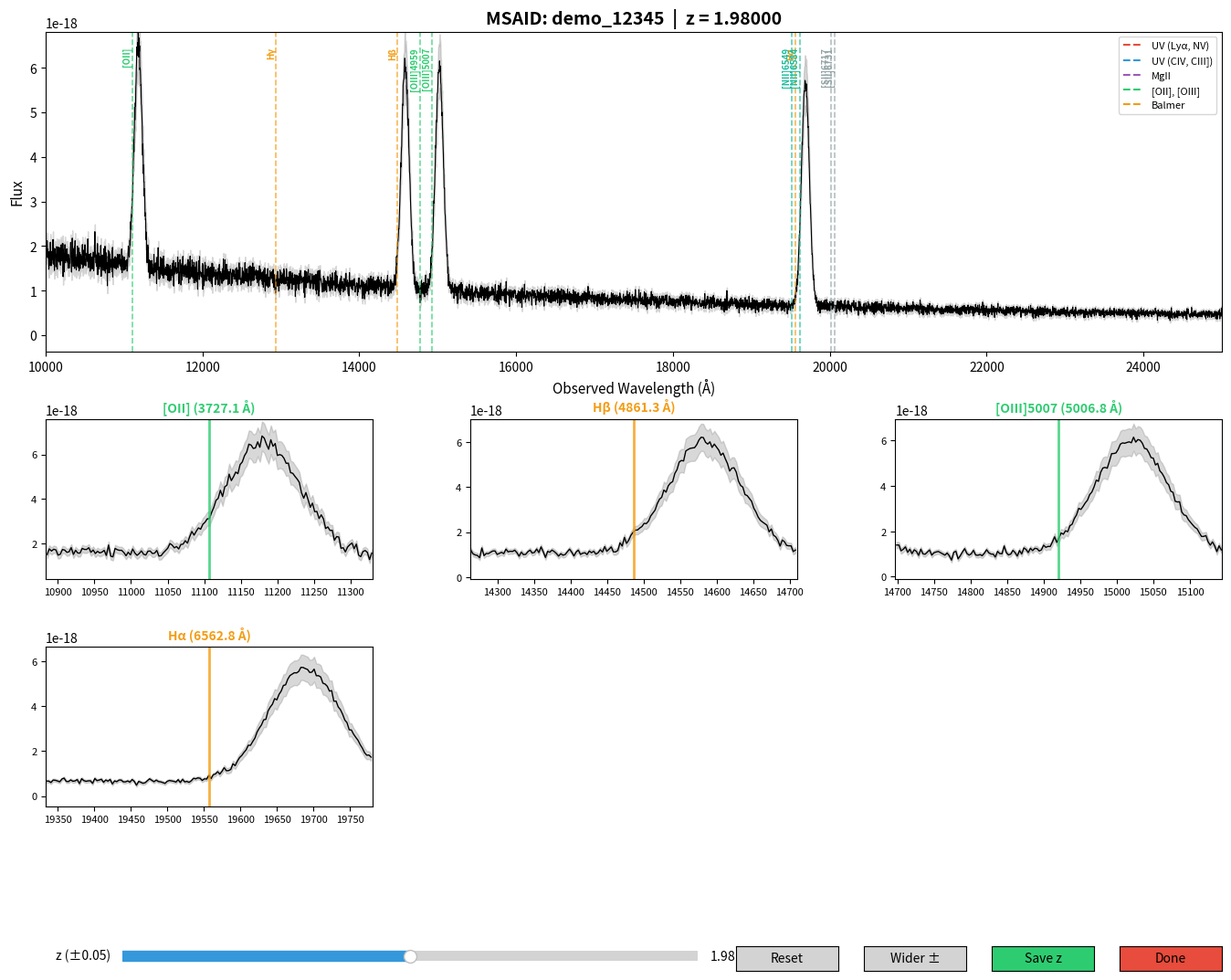

The matplotlib source for this figure:
"""
Interactive Redshift Fitting Tool
==================================
A simple tool to visually check emission line positions at different redshifts.
Use the slider to move where strong lines should appear on your spectrum.

Features:
- Main spectrum view with all emission line markers
- Zoom panels below for detailed view of each strong line region
- Fine-tuning slider with narrow range around z_prior
- Save button to record fitted redshifts to a file

Usage:
    from redshift_slider import RedshiftSlider
    
    # With your data
    slider = RedshiftSlider(wavelength, flux, z_prior=2.5, msaid='12345')
    slider.show()
    
    # With custom save file
    slider = RedshiftSlider(wavelength, flux, z_prior=2.5, msaid='12345',
                           save_file='my_redshifts.txt')
    slider.show()
"""

import numpy as np
import matplotlib.pyplot as plt
from matplotlib.widgets import Slider, Button
from matplotlib.gridspec import GridSpec
from pathlib import Path
from datetime import datetime

# Strong emission lines in rest-frame (Angstroms)
STRONG_LINES = {
    'Lyα': 1215.67,
    'NV': 1240.14,
    'CIV': 1549.06,
    'HeII': 1640.42,
    'CIII]': 1908.73,
    'MgII': 2798.75,
    '[OII]': 3727.09,
    'Hγ': 4340.47,
    'Hβ': 4861.33,
    '[OIII]4959': 4958.91,
    '[OIII]5007': 5006.84,
    'Hα': 6562.82,
    '[NII]6549': 6549.86,
    '[NII]6584': 6585.27,
    '[SII]6717': 6716.44,
    '[SII]6731': 6730.82,
}

# Key lines to show in zoom panels (most important for redshift fitting)
ZOOM_LINES = ['Lyα', 'CIV', 'CIII]', 'MgII', '[OII]', 'Hβ', '[OIII]5007', 'Hα']

# Colors for different line types
LINE_COLORS = {
    'Lyα': '#e74c3c',      # red
    'NV': '#e74c3c',
    'CIV': '#3498db',      # blue
    'HeII': '#3498db',
    'CIII]': '#3498db',
    'MgII': '#9b59b6',     # purple
    '[OII]': '#2ecc71',    # green
    'Hγ': '#f39c12',       # orange (Balmer)
    'Hβ': '#f39c12',
    '[OIII]4959': '#2ecc71',
    '[OIII]5007': '#2ecc71',
    'Hα': '#f39c12',
    '[NII]6549': '#1abc9c',  # teal
    '[NII]6584': '#1abc9c',
    '[SII]6717': '#95a5a6',  # gray
    '[SII]6731': '#95a5a6',
}


class RedshiftSlider:
    """
    Interactive redshift slider for visual line identification.
    
    Parameters
    ----------
    wavelength : array-like
        Observed wavelength array in Angstroms
    flux : array-like
        Flux array (any units)
    flux_err : array-like, optional
        Flux error array
    z_prior : float
        Initial redshift guess (default: 0.0)
    delta_z : float
        Slider range will be z_prior ± delta_z (default: 0.05)
    msaid : str, optional
        Object identifier (e.g., MSA ID). Used when saving redshifts.
    save_file : str or Path, optional
        Path to save fitted redshifts. Default: 'fitted_redshifts.txt'
    lines : dict, optional
        Custom line dictionary {name: rest_wavelength_A}
        If None, uses default STRONG_LINES
    zoom_lines : list, optional
        Which lines to show in zoom panels. Default: ZOOM_LINES
    zoom_width_A : float
        Width of zoom window in rest-frame Angstroms (default: 200)
    
    Attributes
    ----------
    z : float
        Current redshift value (updated when slider moves)
    saved : bool
        Whether the current redshift has been saved
    """
    
    def __init__(self, wavelength, flux, flux_err=None, z_prior=0.0,
                 delta_z=0.05, msaid=None, save_file='fitted_redshifts.txt',
                 lines=None, zoom_lines=None, zoom_width_A=200):
        
        self.wavelength = np.asarray(wavelength)
        self.flux = np.asarray(flux)
        self.flux_err = np.asarray(flux_err) if flux_err is not None else None
        self.z = z_prior
        self.z_prior = z_prior
        self.delta_z = delta_z
        self.zoom_width_A = zoom_width_A
        
        # Object ID and save file
        self.msaid = str(msaid) if msaid is not None else 'unknown'
        self.save_file = Path(save_file)
        self.saved = False
        
        # Set narrow z limits for fine tuning
        self.z_min = max(0.0, z_prior - delta_z)
        self.z_max = z_prior + delta_z
        
        # Use provided lines or default
        self.lines = lines if lines is not None else STRONG_LINES
        self.zoom_line_names = zoom_lines if zoom_lines is not None else ZOOM_LINES
        
        # Filter zoom lines to only those in wavelength range
        self._filter_zoom_lines()
        
        # Store line artists for updating
        self.line_artists = {}
        self.label_artists = {}
        self.zoom_line_artists = {}
        self.zoom_axes = {}
        
        self._setup_figure()
    
    def _filter_zoom_lines(self):
        """Keep only zoom lines that fall within the wavelength range."""
        wl_min, wl_max = self.wavelength.min(), self.wavelength.max()
        
        self.active_zoom_lines = []
        for name in self.zoom_line_names:
            if name in self.lines:
                rest_wl = self.lines[name]
                # Check if line is visible anywhere in the z range
                obs_wl_min = rest_wl * (1 + self.z_min)
                obs_wl_max = rest_wl * (1 + self.z_max)
                if obs_wl_max >= wl_min and obs_wl_min <= wl_max:
                    self.active_zoom_lines.append(name)
        
        # Limit to max 6 zoom panels
        self.active_zoom_lines = self.active_zoom_lines[:6]
    
    def _setup_figure(self):
        """Set up the matplotlib figure with slider and zoom panels."""
        n_zoom = len(self.active_zoom_lines)
        
        # Calculate figure layout
        if n_zoom == 0:
            # No zoom panels, simple layout
            self.fig, self.ax_main = plt.subplots(figsize=(14, 6))
            plt.subplots_adjust(bottom=0.15)
        else:
            # Create layout with zoom panels
            n_cols = min(n_zoom, 3)
            n_rows = (n_zoom + n_cols - 1) // n_cols
            
            self.fig = plt.figure(figsize=(14, 6 + 2.5 * n_rows))
            
            # GridSpec: main plot on top, zoom panels below, slider at bottom
            gs = GridSpec(2 + n_rows, n_cols, height_ratios=[3] + [1.5] * n_rows + [0.3],
                         hspace=0.4, wspace=0.3)
            
            # Main spectrum axis (spans all columns)
            self.ax_main = self.fig.add_subplot(gs[0, :])
            
            # Zoom panel axes
            for i, line_name in enumerate(self.active_zoom_lines):
                row = 1 + i // n_cols
                col = i % n_cols
                ax = self.fig.add_subplot(gs[row, col])
                self.zoom_axes[line_name] = ax
            
            plt.subplots_adjust(bottom=0.08, top=0.95, left=0.06, right=0.98)
        
        # Plot main spectrum
        self._plot_main_spectrum()
        
        # Plot zoom panels
        self._plot_zoom_panels()
        
        # Create slider
        ax_slider = plt.axes([0.12, 0.02, 0.45, 0.02])
        self.slider = Slider(
            ax=ax_slider,
            label=f'z (±{self.delta_z})',
            valmin=self.z_min,
            valmax=self.z_max,
            valinit=self.z,
            valstep=0.0001,
            color='#3498db'
        )
        self.slider.on_changed(self._update)
        
        # Reset button
        ax_reset = plt.axes([0.60, 0.015, 0.08, 0.025])
        self.reset_button = Button(ax_reset, 'Reset', color='lightgray')
        self.reset_button.on_clicked(self._reset)
        
        # Wider range button
        ax_wider = plt.axes([0.70, 0.015, 0.08, 0.025])
        self.wider_button = Button(ax_wider, 'Wider ±', color='lightgray')
        self.wider_button.on_clicked(self._widen_range)
        
        # Save button (green)
        ax_save = plt.axes([0.80, 0.015, 0.08, 0.025])
        self.save_button = Button(ax_save, 'Save z', color='#2ecc71', hovercolor='#27ae60')
        self.save_button.on_clicked(self._save_redshift)
        
        # Close button
        ax_close = plt.axes([0.90, 0.015, 0.08, 0.025])
        self.close_button = Button(ax_close, 'Done', color='#e74c3c', hovercolor='#c0392b')
        self.close_button.on_clicked(self._close)
    
    def _plot_main_spectrum(self):
        """Plot the main spectrum view."""
        ax = self.ax_main
        
        # Plot spectrum
        if self.flux_err is not None:
            ax.fill_between(
                self.wavelength,
                self.flux - self.flux_err,
                self.flux + self.flux_err,
                alpha=0.3, color='gray'
            )
        ax.plot(self.wavelength, self.flux, 'k-', lw=0.8)
        
        # Get y-limits
        valid = np.isfinite(self.flux)
        if valid.any():
            ymin, ymax = np.percentile(self.flux[valid], [1, 99])
            padding = (ymax - ymin) * 0.15
            self.ymin = ymin - padding
            self.ymax = ymax + padding * 1.5
        else:
            self.ymin, self.ymax = 0, 1
        
        ax.set_ylim(self.ymin, self.ymax)
        ax.set_xlim(self.wavelength.min(), self.wavelength.max())
        
        # Draw emission lines
        self._draw_main_lines()
        
        # Labels
        ax.set_xlabel('Observed Wavelength (Å)', fontsize=11)
        ax.set_ylabel('Flux', fontsize=11)
        
        # Title with MSAID
        title_text = f'MSAID: {self.msaid}  |  z = {self.z:.5f}'
        self.title = ax.set_title(title_text, fontsize=14, fontweight='bold')
        
        # Add legend
        self._add_legend()
    
    def _draw_main_lines(self):
        """Draw emission lines on main plot."""
        wl_min, wl_max = self.wavelength.min(), self.wavelength.max()
        
        for name, rest_wl in self.lines.items():
            obs_wl = rest_wl * (1 + self.z)
            
            if wl_min <= obs_wl <= wl_max:
                color = LINE_COLORS.get(name, '#7f8c8d')
                
                line = self.ax_main.axvline(
                    obs_wl, color=color, linestyle='--',
                    alpha=0.7, lw=1.2
                )
                self.line_artists[name] = line
                
                label = self.ax_main.text(
                    obs_wl, self.ymax * 0.95, name,
                    rotation=90, va='top', ha='right',
                    fontsize=7, color=color, fontweight='bold'
                )
                self.label_artists[name] = label
            else:
                self.line_artists[name] = None
                self.label_artists[name] = None
    
    def _plot_zoom_panels(self):
        """Plot the zoom panels around each key line."""
        for line_name, ax in self.zoom_axes.items():
            rest_wl = self.lines[line_name]
            obs_wl = rest_wl * (1 + self.z)
            
            # Zoom window in observed frame
            zoom_half_width = self.zoom_width_A * (1 + self.z) / 2
            wl_lo = obs_wl - zoom_half_width
            wl_hi = obs_wl + zoom_half_width
            
            # Get data in this range
            mask = (self.wavelength >= wl_lo) & (self.wavelength <= wl_hi)
            
            if mask.any():
                wl_zoom = self.wavelength[mask]
                fl_zoom = self.flux[mask]
                
                # Plot spectrum in zoom
                if self.flux_err is not None:
                    err_zoom = self.flux_err[mask]
                    ax.fill_between(wl_zoom, fl_zoom - err_zoom, fl_zoom + err_zoom,
                                   alpha=0.3, color='gray')
                ax.plot(wl_zoom, fl_zoom, 'k-', lw=1)
                
                # Auto y-limits based on data
                valid = np.isfinite(fl_zoom)
                if valid.any():
                    ymin, ymax = np.percentile(fl_zoom[valid], [2, 98])
                    padding = (ymax - ymin) * 0.2
                    ax.set_ylim(ymin - padding, ymax + padding)
            
            ax.set_xlim(wl_lo, wl_hi)
            
            # Draw the emission line
            color = LINE_COLORS.get(line_name, '#7f8c8d')
            zoom_line = ax.axvline(obs_wl, color=color, linestyle='-', lw=2, alpha=0.8)
            self.zoom_line_artists[line_name] = zoom_line
            
            # Title with line name
            ax.set_title(f'{line_name} ({rest_wl:.1f} Å)', fontsize=10, fontweight='bold',
                        color=color)
            ax.tick_params(labelsize=8)
    
    def _update(self, val):
        """Update line positions when slider changes."""
        self.z = self.slider.val
        self.saved = False  # Mark as unsaved when z changes
        wl_min, wl_max = self.wavelength.min(), self.wavelength.max()
        
        # Update main plot lines
        for name, rest_wl in self.lines.items():
            obs_wl = rest_wl * (1 + self.z)
            
            line = self.line_artists.get(name)
            label = self.label_artists.get(name)
            
            in_range = wl_min <= obs_wl <= wl_max
            
            if in_range:
                if line is None:
                    color = LINE_COLORS.get(name, '#7f8c8d')
                    line = self.ax_main.axvline(
                        obs_wl, color=color, linestyle='--',
                        alpha=0.7, lw=1.2
                    )
                    self.line_artists[name] = line
                    label = self.ax_main.text(
                        obs_wl, self.ymax * 0.95, name,
                        rotation=90, va='top', ha='right',
                        fontsize=7, color=color, fontweight='bold'
                    )
                    self.label_artists[name] = label
                else:
                    line.set_xdata([obs_wl, obs_wl])
                    line.set_visible(True)
                    label.set_x(obs_wl)
                    label.set_visible(True)
            else:
                if line is not None:
                    line.set_visible(False)
                if label is not None:
                    label.set_visible(False)
        
        # Update zoom panels
        for line_name, ax in self.zoom_axes.items():
            rest_wl = self.lines[line_name]
            obs_wl = rest_wl * (1 + self.z)
            
            # Update zoom window position
            zoom_half_width = self.zoom_width_A * (1 + self.z) / 2
            wl_lo = obs_wl - zoom_half_width
            wl_hi = obs_wl + zoom_half_width
            ax.set_xlim(wl_lo, wl_hi)
            
            # Update the vertical line position
            zoom_line = self.zoom_line_artists.get(line_name)
            if zoom_line:
                zoom_line.set_xdata([obs_wl, obs_wl])
            
            # Update y-limits based on new window
            mask = (self.wavelength >= wl_lo) & (self.wavelength <= wl_hi)
            if mask.any():
                fl_zoom = self.flux[mask]
                valid = np.isfinite(fl_zoom)
                if valid.any():
                    ymin, ymax = np.percentile(fl_zoom[valid], [2, 98])
                    padding = (ymax - ymin) * 0.2
                    ax.set_ylim(ymin - padding, ymax + padding)
        
        # Update title
        title_text = f'MSAID: {self.msaid}  |  z = {self.z:.5f}'
        self.title.set_text(title_text)
        self.fig.canvas.draw_idle()
    
    def _reset(self, event):
        """Reset slider to initial z_prior."""
        self.slider.set_val(self.z_prior)
    
    def _widen_range(self, event):
        """Widen the slider range."""
        self.delta_z *= 2
        self.z_min = max(0.0, self.z_prior - self.delta_z)
        self.z_max = self.z_prior + self.delta_z
        
        # Update slider
        self.slider.valmin = self.z_min
        self.slider.valmax = self.z_max
        self.slider.ax.set_xlim(self.z_min, self.z_max)
        self.slider.label.set_text(f'z (±{self.delta_z:.3f})')
        self.fig.canvas.draw_idle()
    
    def _save_redshift(self, event):
        """Save the current redshift to file."""
        # Create header if file doesn't exist
        if not self.save_file.exists():
            with open(self.save_file, 'w') as f:
                f.write("# Fitted Redshifts\n")
                f.write("# Generated by redshift_slider\n")
                f.write(f"# Created: {datetime.now().strftime('%Y-%m-%d %H:%M:%S')}\n")
                f.write("#\n")
                f.write("# msaid          z_prior       z_fitted      delta_z\n")
                f.write("#" + "-" * 60 + "\n")
        
        # Append the new redshift
        delta_z = self.z - self.z_prior
        with open(self.save_file, 'a') as f:
            f.write(f"{self.msaid:<16} {self.z_prior:<13.5f} {self.z:<13.5f} {delta_z:+.5f}\n")
        
        self.saved = True
        
        # Visual feedback - flash the save button
        self.save_button.color = '#27ae60'
        self.save_button.label.set_text('Saved!')
        self.fig.canvas.draw_idle()
        
        # Reset button after a moment
        self.fig.canvas.flush_events()
        import time
        time.sleep(0.5)
        self.save_button.color = '#2ecc71'
        self.save_button.label.set_text('Save z')
        self.fig.canvas.draw_idle()
        
        print(f"Saved: MSAID={self.msaid}, z={self.z:.5f} to {self.save_file}")
    
    def _close(self, event):
        """Close the figure."""
        if not self.saved and self.z != self.z_prior:
            print(f"Warning: Redshift changed but not saved! z={self.z:.5f}")
        plt.close(self.fig)
    
    def _add_legend(self):
        """Add a simplified legend for line types."""
        from matplotlib.lines import Line2D
        
        legend_elements = [
            Line2D([0], [0], color='#e74c3c', linestyle='--', label='UV (Lyα, NV)'),
            Line2D([0], [0], color='#3498db', linestyle='--', label='UV (CIV, CIII])'),
            Line2D([0], [0], color='#9b59b6', linestyle='--', label='MgII'),
            Line2D([0], [0], color='#2ecc71', linestyle='--', label='[OII], [OIII]'),
            Line2D([0], [0], color='#f39c12', linestyle='--', label='Balmer'),
        ]
        self.ax_main.legend(handles=legend_elements, loc='upper right', fontsize=8)
    
    def show(self):
        """Display the interactive plot."""
        plt.show()
        return self.z
    
    def get_redshift(self):
        """Return the current redshift value."""
        return self.z


def main():
    """Demo with synthetic data."""
    np.random.seed(42)
    
    # Observed wavelength range (simulating z~2 spectrum from NIRSpec)
    wavelength = np.linspace(10000, 25000, 5000)
    
    # Fake continuum + noise
    continuum = 1e-18 * (wavelength / 15000) ** (-1.5)
    noise = np.random.normal(0, 0.1 * continuum)
    
    # Add some fake emission lines at z=2.0
    z_true = 2.0
    for name, rest_wl in [('Hα', 6562.82), ('[OIII]5007', 5006.84), 
                          ('Hβ', 4861.33), ('[OII]', 3727.09)]:
        obs_wl = rest_wl * (1 + z_true)
        if wavelength.min() < obs_wl < wavelength.max():
            sigma = 50
            amplitude = 5e-18
            line = amplitude * np.exp(-0.5 * ((wavelength - obs_wl) / sigma) ** 2)
            continuum += line
    
    flux = continuum + noise
    flux_err = 0.1 * np.abs(continuum)
    
    print("=" * 60)
    print("Interactive Redshift Slider Demo")
    print("=" * 60)
    print(f"True redshift: z = {z_true:.4f}")
    print(f"Starting at z_prior = 1.98 (slightly off)")
    print("\nButtons:")
    print("  - Reset: Return to z_prior")
    print("  - Wider ±: Double the slider range")
    print("  - Save z: Save current redshift to file")
    print("  - Done: Close the window")
    print("=" * 60)
    
    slider = RedshiftSlider(
        wavelength, flux, flux_err=flux_err,
        z_prior=1.98,
        delta_z=0.05,
        msaid='demo_12345',
        save_file='fitted_redshifts.txt',
        zoom_width_A=150
    )
    final_z = slider.show()
    print(f"\nFinal redshift: z = {final_z:.5f}")
    print(f"Error from true: Δz = {final_z - z_true:.5f}")


if __name__ == '__main__':
    main()
